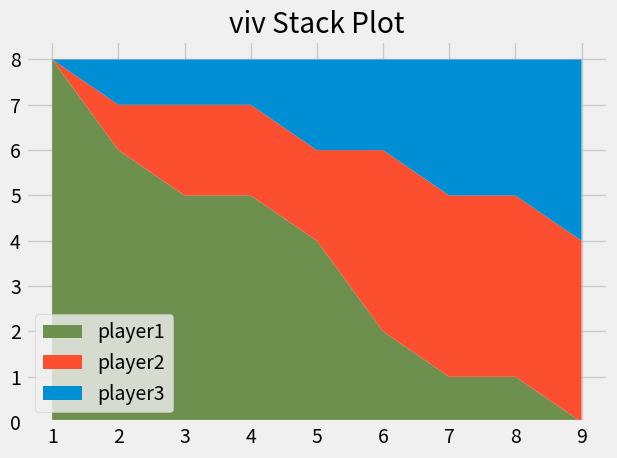

Here is the Python script that generated this plot:
# stack-plot = can be plotted when
# if there is a total and want of breakdown of a total is required
# PTR = always check stack plot maintains constant total

from matplotlib import pyplot as plt
plt.style.use("fivethirtyeight")

# harcoded data
minutes = [1, 2, 3, 4, 5, 6, 7, 8, 9]

player1 = [8, 6, 5, 5, 4, 2, 1, 1, 0]
player2 = [0, 1, 2, 2, 2, 4, 4, 4, 4]
player3 = [0, 1, 1, 1, 2, 2, 3, 3, 4]

labels = ['player1', 'player2', 'player3']
colors = ['#6d904f', '#fc4f30', '#008fd5']

plt.stackplot(minutes, player1, player2, player3, labels=labels, colors=colors)

plt.legend(loc = 'lower left')
# plt.legend() - default legend = it already find a suitable place, but for manual placement
 
plt.title("viv Stack Plot")
plt.tight_layout()
plt.show()


# Colors:
# Blue = #008fd5
# Red = #fc4f30
# Yellow = #e5ae37
# Green = #6d904f